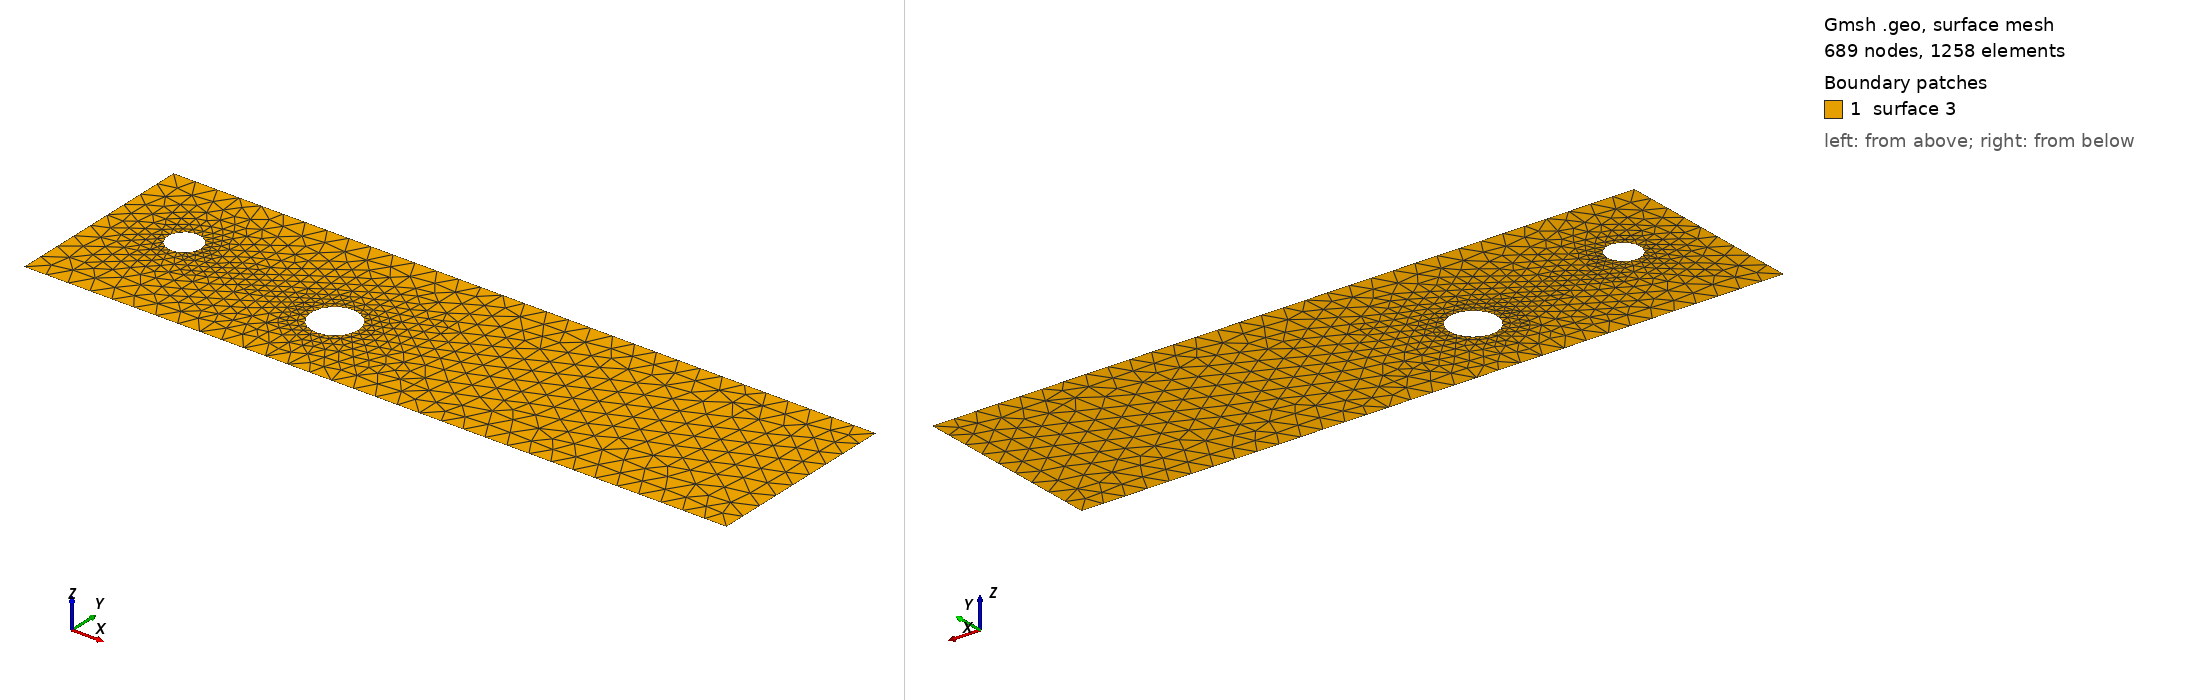

Gmsh geometry script, surface-meshed: 689 nodes, 1258 surface elements. Boundary patches (legend numbers): 1 surface 3. Left view from above one corner, right view from below the opposite corner. The script declares no physical surfaces, so the legend lists its geometric surfaces. The drawing asked Gmsh for element sizes between 1% and 20% of the model's largest extent; the script's own settings can give other sizes.

=== cad_353.geo (drawn) ===
//+
SetFactory("OpenCASCADE");
//+
Point(1) = {0.682659, -4.205332, 0.000000, 1.000000};
//+
Point(2) = {32.420610, -4.205332, 0.000000, 1.000000};
//+
Point(3) = {32.420610, 4.579285, 0.000000, 1.000000};
//+
Point(4) = {0.682659, 4.579285, 0.000000, 1.000000};
//+
Line(1) = {4, 1};
//+
Line(2) = {1, 2};
//+
Line(3) = {2, 3};
//+
Line(4) = {3, 4};
//+
Curve Loop(1) = {1, 2, 3, 4};
//+
Point(6) = {13.028098, -0.628031, 0.000000, 0.105660};
//+
Point(5) = {11.971499, -0.628031, 0.000000, 0.105660};
//+
Point(7) = {11.443200, 0.287010, 0.000000, 0.105660};
//+
Point(8) = {11.443200, -1.543073, 0.000000, 0.105660};
//+
Point(10) = {4.883061, 0.737785, 0.000000, 0.075502};
//+
Point(9) = {4.128045, 0.737785, 0.000000, 0.075502};
//+
Point(11) = {3.750537, 1.391649, 0.000000, 0.075502};
//+
Point(12) = {3.750537, 0.083922, 0.000000, 0.075502};
//+
Ellipse(5) = {6, 5, 7, 7};
//+
Ellipse(6) = {7, 5, 8, 8};
//+
Ellipse(7) = {8, 5, 6, 6};
//+
Curve Loop(2) = {5, 6, 7};
//+
Ellipse(8) = {10, 9, 11, 11};
//+
Ellipse(9) = {11, 9, 12, 12};
//+
Ellipse(10) = {12, 9, 10, 10};
//+
Curve Loop(3) = {8, 9, 10};
//+
Plane Surface(3) = {1, 2, 3};
//+
Physical Curve("INFLOW", 100) = {1};
//+
Physical Curve("OUTFLOW", 101) = {3};
//+
Physical Curve("WALL_BOUNDARY", 102) = {2, 4};
//+
Physical Curve("OBSTACLE", 103) = {5, 6, 7, 8, 9, 10};
